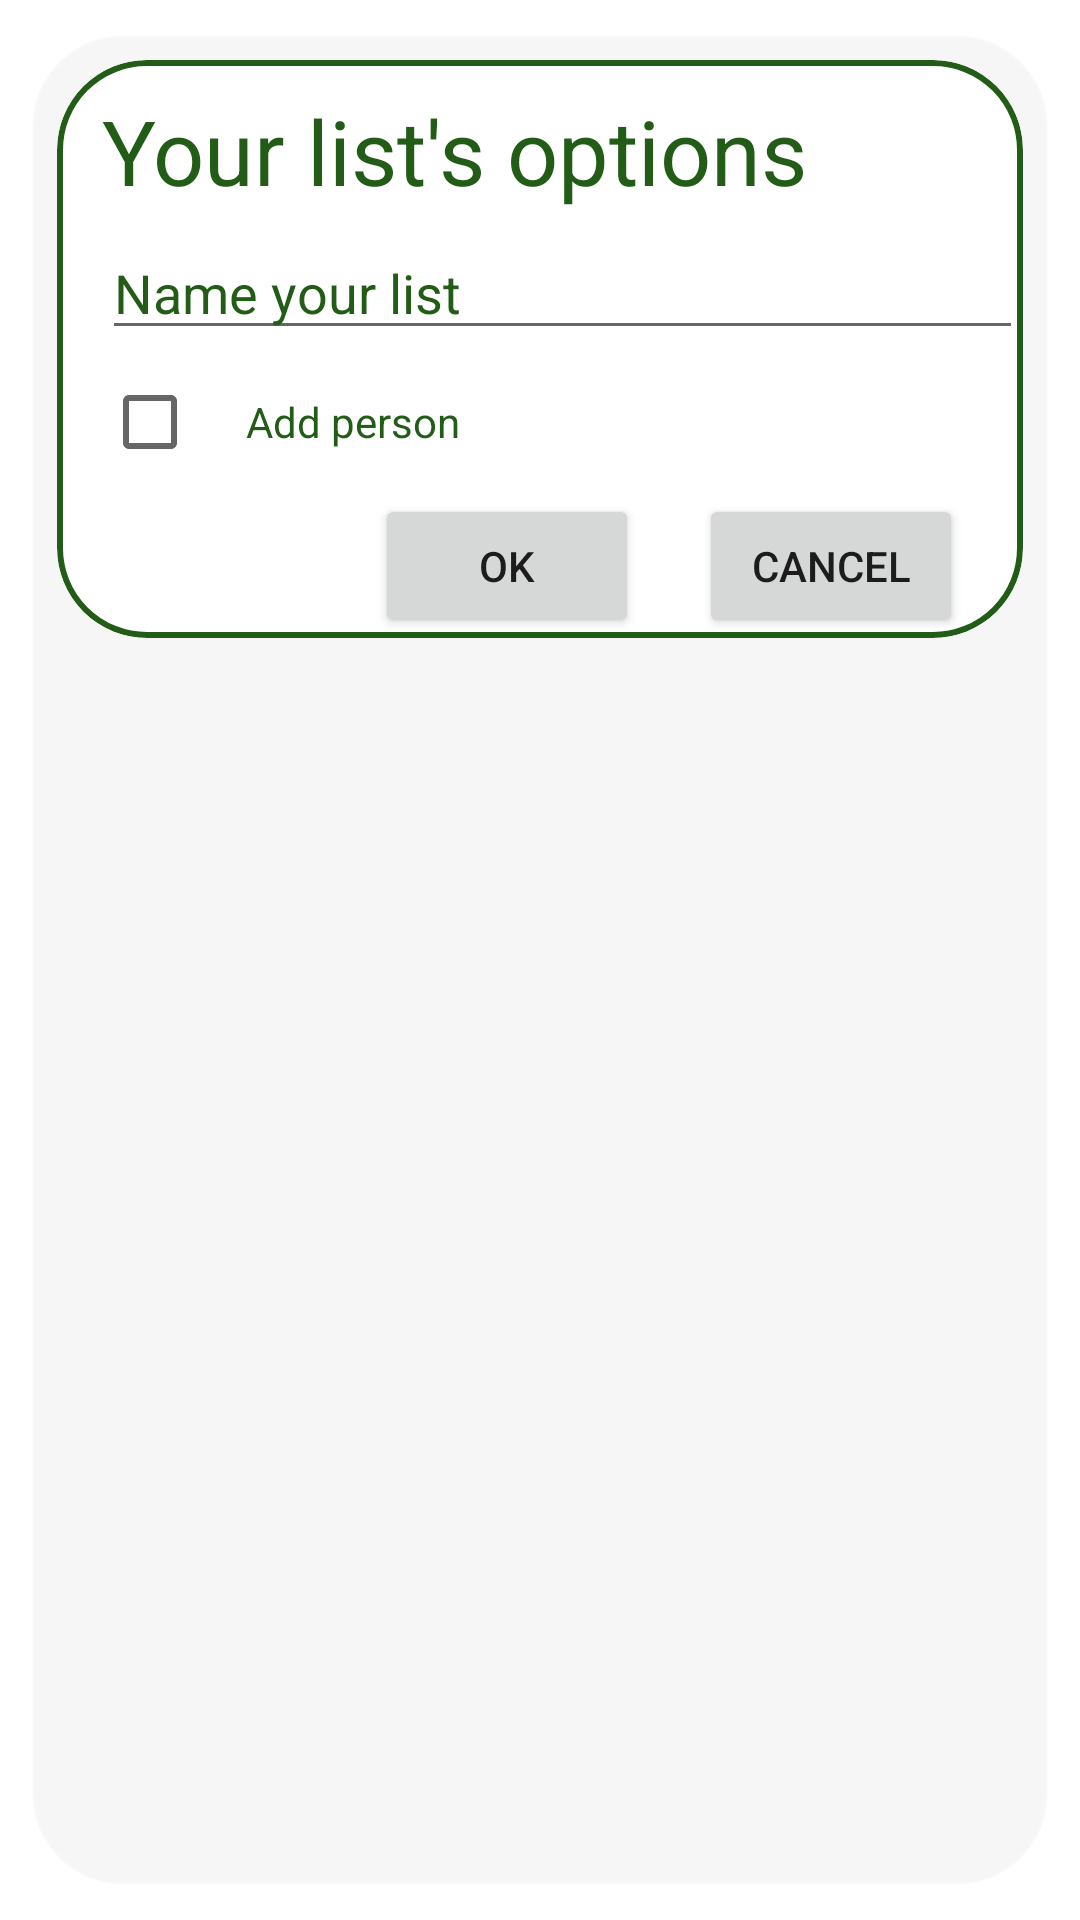

Here is an Android app screen rendered from its layout file. Give the layout XML and the strings, colors and styles it references.
<!-- AndroidManifest.xml: application theme Theme.ProductsList -->
<!-- res/layout/alert_layout.xml -->
<?xml version="1.0" encoding="utf-8"?>
<com.google.android.material.card.MaterialCardView xmlns:android="http://schemas.android.com/apk/res/android"
    xmlns:app="http://schemas.android.com/apk/res-auto"
    xmlns:tools="http://schemas.android.com/tools"
    android:layout_width="match_parent"
    android:layout_height="wrap_content"
    android:layout_marginHorizontal="10dp"
    android:backgroundTint="@android:color/transparent"
    android:foreground="@android:color/transparent"
    app:cardCornerRadius="30dp"
    android:outlineSpotShadowColor="@android:color/transparent"
    app:cardUseCompatPadding="true"
    app:contentPadding="8dp">

    <com.google.android.material.card.MaterialCardView
        android:layout_width="match_parent"
        android:layout_height="wrap_content"
        android:outlineSpotShadowColor="@android:color/transparent"
        app:cardCornerRadius="30dp"
        app:layout_constraintBottom_toBottomOf="parent"
        app:layout_constraintEnd_toEndOf="parent"
        app:layout_constraintStart_toStartOf="parent"
        app:layout_constraintTop_toTopOf="parent"
        app:strokeColor="@color/green_900"
        app:strokeWidth="2dp"
        tools:ignore="ExtraText"
        android:backgroundTint="@color/white">

        <LinearLayout
            android:layout_width="match_parent"
            android:layout_height="wrap_content"
            android:orientation="vertical">

            <TextView
                android:layout_width="match_parent"
                android:layout_height="wrap_content"
                android:layout_marginStart="15dp"
                android:layout_marginTop="10dp"
                android:text="Your list's options"
                android:textColor="@color/green_900"
                android:textSize="30dp" />

            <com.google.android.material.textfield.TextInputEditText
                android:id="@+id/nameList"
                android:layout_width="match_parent"
                android:layout_height="wrap_content"
                android:layout_marginStart="15dp"
                android:layout_marginTop="5dp"
                android:hint="Name your list"
                android:textColor="@color/green_900"
                android:textColorHint="@color/green_900"
                android:singleLine="true"
                />


            <LinearLayout
                android:layout_width="match_parent"
                android:layout_height="wrap_content"
                android:orientation="horizontal">

                <CheckBox
                    android:id="@+id/checkBox"
                    android:layout_width="wrap_content"
                    android:layout_height="wrap_content"
                    android:layout_marginStart="15dp"
                    />

                <TextView
                    android:layout_width="wrap_content"
                    android:layout_height="wrap_content"
                    android:text="Add person"
                    android:textColor="@color/green_900"
                    />

            </LinearLayout>

            <LinearLayout
                android:id="@+id/addPerson"
                android:layout_width="match_parent"
                android:layout_height="wrap_content"
                android:orientation="horizontal"
                android:visibility="gone">

                <Button
                    android:id="@+id/send_request"
                    android:layout_width="110dp"
                    android:layout_height="wrap_content"
                    android:layout_marginStart="10dp"
                    android:layout_marginEnd="20dp"
                    android:text="Send Request" />

                <LinearLayout
                    android:layout_width="match_parent"
                    android:layout_height="wrap_content"
                    android:layout_marginHorizontal="10dp"
                    android:orientation="vertical">

                    <com.google.android.material.textfield.TextInputEditText
                        android:id="@+id/addPersonName"
                        android:layout_width="match_parent"
                        android:layout_height="wrap_content"
                        android:hint="Enter username"
                        android:textColorHint="@color/green_900"
                        android:singleLine="true"
                        android:textColor="@android:color/black"/>

                    <ListView
                        android:id="@+id/list"
                        android:layout_width="match_parent"
                        android:layout_height="66dp"
                        android:visibility="visible" />


                </LinearLayout>
            </LinearLayout>

            <LinearLayout
                android:layout_width="match_parent"
                android:layout_height="wrap_content"
                android:gravity="right">

                <Button
                    android:id="@+id/ok"
                    android:layout_width="wrap_content"
                    android:layout_height="wrap_content"
                    android:layout_marginEnd="20dp"
                    android:text="Ok" />

                <Button
                    android:id="@+id/dissmis"
                    android:layout_width="wrap_content"
                    android:layout_height="wrap_content"
                    android:layout_marginEnd="20dp"
                    android:text="Cancel" />
            </LinearLayout>
        </LinearLayout>

    </com.google.android.material.card.MaterialCardView>

</com.google.android.material.card.MaterialCardView>
<!-- resources referenced by this layout -->
<resources>
  <color name="green_900">#225c17</color>
  <color name="white">#FFFFFFFF</color>
  <style name="Theme.ProductsList" parent="Theme.MaterialComponents.DayNight.NoActionBar">
          
          <item name="colorPrimary">@color/green_900</item>
          <item name="colorPrimaryVariant">@color/green_base</item>
          <item name="colorOnPrimary">@color/white</item>
          
          <item name="colorOnBackground">@drawable/done</item>
  
          
          <item name="android:statusBarColor">@color/green_900</item>
          
  
          <item name="colorBackgroundFloating">#00000000</item>
  
      </style>
  <color name="green_base">#78966a</color>
  <!-- drawable done: png bitmap (drawable, 376497 bytes) -->
</resources>
